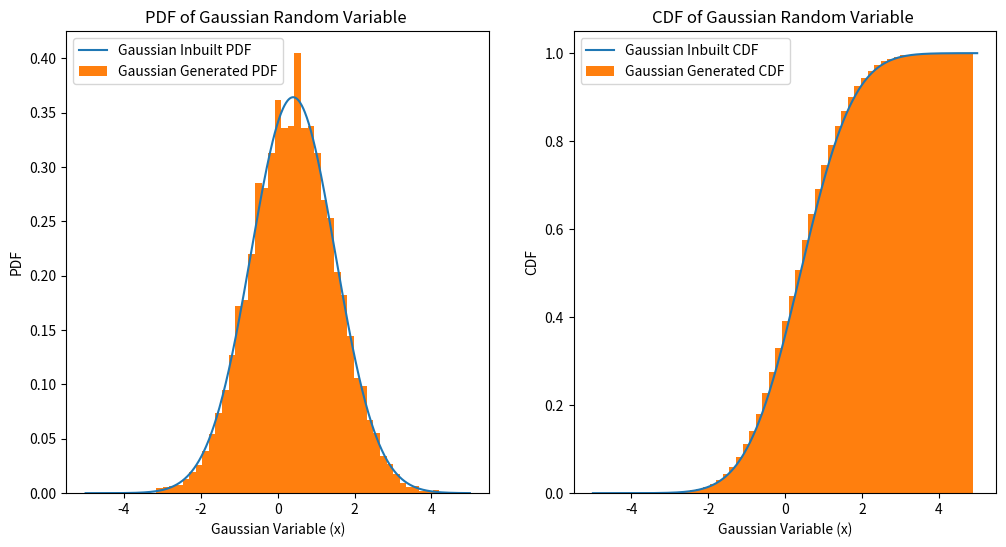

Source code (Python):
import numpy as np
import matplotlib.pyplot as plt
from scipy.stats import norm
# import seaborn as sns
mean = (0+1+3)/10
variance = 3*mean
std_deviation = np.sqrt(variance)
values_clt = []
num_of_samples = 10000
samples = 400
for i in range(num_of_samples):
    inverse = (np.sum(np.random.uniform(0,1,400))-200)/(20/np.sqrt(12))
    values_clt.append(inverse*std_deviation + mean)

x1 = np.linspace(-5, 5, 1000)
# pdf_values_inbuilt = (1 / (std_deviation * np.sqrt(2 * np.pi))) * np.exp(-0.5 * ((x1 - mean) / std_deviation) ** 2)
pdf_values_inbuilt = norm.pdf(x1, loc=mean, scale=std_deviation)
cdf_values_inbuilt = norm.cdf(x1, loc=mean, scale=std_deviation)
# x = np.linspace(0, max(values_clt), 1000)
# pdf_values = (x/sigma ** 2)*(np.exp(- (x ** 2)/(2 * (sigma ** 2))))
# cdf_values = 1 - np.exp(-x**2 / (2 * sigma**2))
plt.figure(figsize=(12, 6))
plt.subplot(1,2,1)
plt.plot(x1, pdf_values_inbuilt, label="Gaussian Inbuilt PDF")
plt.hist(values_clt,bins=50,density=True, label='Gaussian Generated PDF')
# sns.distplot(values_clt,hist=False, label="Rayleigh Generated PDF ")
plt.xlabel("Gaussian Variable (x)")
plt.ylabel("PDF")
plt.legend()
plt.title("PDF of Gaussian Random Variable ")

plt.subplot(1,2,2)
plt.plot(x1, cdf_values_inbuilt, label="Gaussian Inbuilt CDF")
plt.hist(values_clt,bins=50,cumulative=True,density=True,label='Gaussian Generated CDF')
# sns.distplot(values_clt,hist=False,kde_kws={"cumulative": True}, label="Rayleigh Generated CDF ")
plt.xlabel("Gaussian Variable (x)")
plt.ylabel("CDF")
plt.legend()
plt.title("CDF of Gaussian Random Variable ")
plt.show()